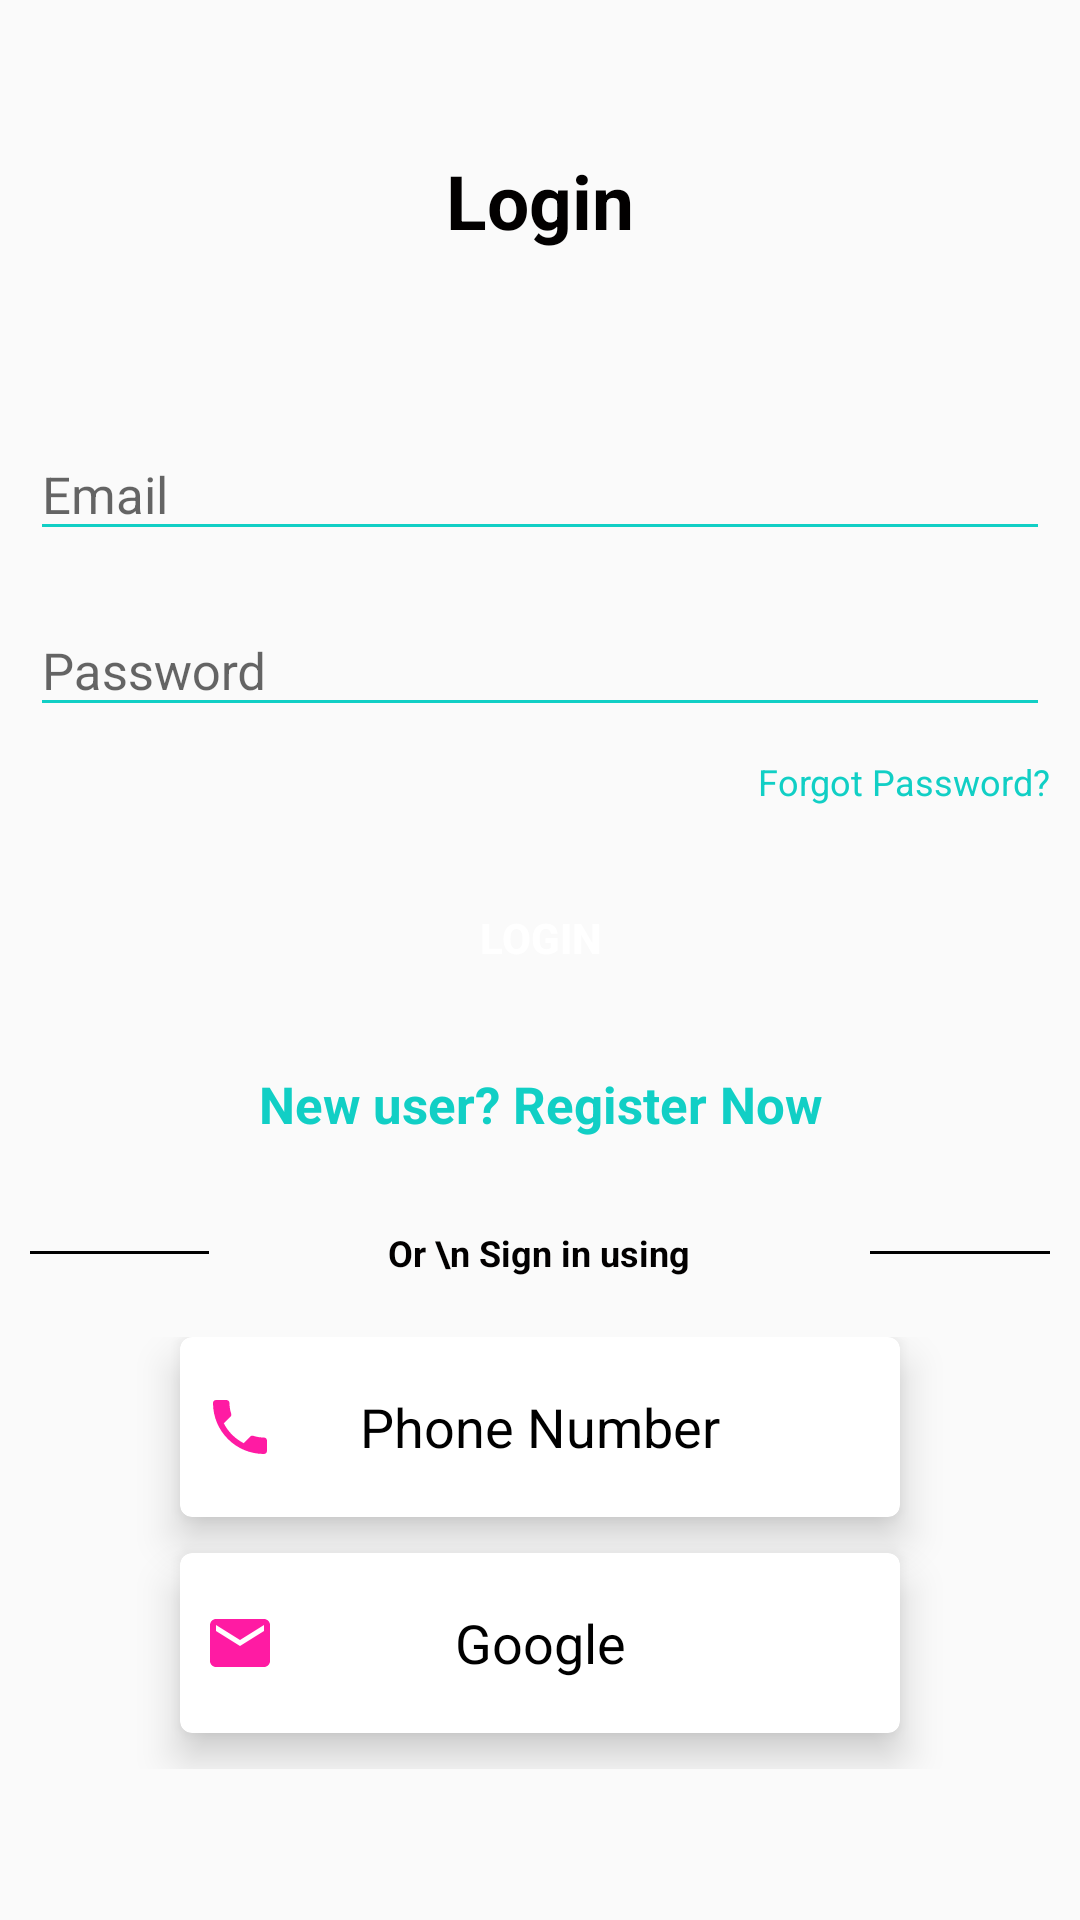

Produce the Android XML layout that renders to this screen, including the resource entries it uses.
<!-- AndroidManifest.xml: application theme AppTheme.ImageClassification -->
<!-- res/layout/activity_login.xml -->
<?xml version="1.0" encoding="utf-8"?>
<RelativeLayout
    xmlns:android="http://schemas.android.com/apk/res/android"
    xmlns:app="http://schemas.android.com/apk/res-auto"
    xmlns:tools="http://schemas.android.com/tools"
    android:layout_width="match_parent"
    android:layout_height="match_parent"
    tools:context=".LoginActivity"
    android:layout_gravity="center"
    android:focusableInTouchMode="true"
    android:gravity="center"
    android:orientation="vertical">
    <ScrollView
        android:layout_width="match_parent"
        android:layout_height="match_parent"
        android:layout_alignParentLeft="true"
        android:layout_alignParentTop="true"
        android:layout_centerInParent="true"
        android:paddingTop="20dp">
        <LinearLayout
            android:layout_width="match_parent"
            android:layout_marginTop="30dp"
            android:layout_marginLeft="10dp"
            android:layout_height="wrap_content"
            android:layout_marginRight="10dp"
            android:orientation="vertical"
            android:gravity="center"
            android:padding="0dp">

                <TextView
                    style="@style/viewParent.headerText.NoMode"
                    android:layout_alignParentLeft="true"
                    android:layout_centerVertical="true"
                    android:text="Login" />
            <TextView
                android:layout_width="match_parent"
                android:layout_height="wrap_content"
                android:id="@+id/txtError"
                android:text=""
                android:textSize="22sp"
                android:textColor="#F80505"/>


            <com.google.android.material.textfield.TextInputLayout
                android:id="@+id/textInputEmail"
                style="@style/parent"
                android:layout_marginTop="@dimen/loginViewsMargin">
                <EditText
                    android:textSize="17sp"
                    android:backgroundTint="@color/primaryTextColor"
                    android:id="@+id/txtEmail"
                    style="@style/modifiedEditText"
                    android:hint="Email"
                    android:inputType="textEmailAddress"
                    android:maxLines="1" />
            </com.google.android.material.textfield.TextInputLayout>
            <com.google.android.material.textfield.TextInputLayout
                android:id="@+id/textInputPassword"
                style="@style/parent"
                android:layout_marginTop="8dp">
                <EditText
                    android:textSize="17sp"
                    android:id="@+id/txtPassword"
                    style="@style/modifiedEditText"
                    android:backgroundTint="@color/primaryTextColor"
                    android:hint="Password"
                    android:inputType="textPassword"
                    android:maxLines="1" />
            </com.google.android.material.textfield.TextInputLayout>
            <TextView
                android:id="@+id/txtforgotpassword"
                style="@style/viewParent"
                android:layout_gravity="end"
                android:layout_marginTop="10dp"
                android:text="Forgot Password?"
                android:textColor="@color/primaryTextColor"
                android:textSize="@dimen/newsMoreTextSize" />
            <Button
                android:id="@+id/btnLogin"
                android:layout_height="wrap_content"
                android:layout_width="match_parent"
                style="@style/loginButton"
                android:layout_gravity="center_horizontal"
                android:layout_marginTop="@dimen/loginViewsMargin"
                android:text="Login"
                android:background="@drawable/button_background_blue"/>

            <TextView
                android:id="@+id/txtSignupLink"
                style="@style/parent"
                android:layout_marginTop="@dimen/loginViewsMargin"
                android:layout_gravity="center_horizontal"
                android:text="New user? Register Now"
                android:textAlignment="center"
                android:gravity="center"
                android:textColor="@color/themeColor"
                android:textSize="17sp"
                android:textStyle="bold" />
            <LinearLayout
                android:layout_width="match_parent"
                android:layout_height="wrap_content"
                android:layout_marginTop="30dp"
                android:gravity="center"
                android:weightSum="12">
                <View
                    android:layout_width="0dp"
                    android:layout_height="1dp"
                    android:layout_weight="3"
                    android:background="@color/colorPrimaryDark" />
                <TextView
                    style="@style/viewParent.headerText.NoMode"
                    android:layout_width="wrap_content"
                    android:layout_height="wrap_content"
                    android:layout_weight="6"
                    android:layout_gravity="center_horizontal"
                    android:gravity="center"
                    android:text="Or \n Sign in using"
                    android:textAlignment="center"
                    android:textSize="12sp" />
                <View
                    android:layout_width="0dp"
                    android:layout_height="1dp"
                    android:layout_weight="3"
                    android:background="@color/colorPrimaryDark" />
            </LinearLayout>
            <LinearLayout
                android:layout_width="match_parent"
                android:layout_height="wrap_content"
                android:layout_marginTop="20dp"
                android:gravity="center"
                android:orientation="vertical">
                <androidx.cardview.widget.CardView
                    android:id="@+id/card_phone"
                    android:layout_marginBottom="12dp"
                    android:layout_marginLeft="50dp"
                    android:layout_marginRight="50dp"
                    app:cardCornerRadius="4dp"
                    app:cardElevation="8dp"
                    app:cardBackgroundColor="#ffffff"
                    android:layout_width="match_parent"
                    android:layout_height="60dp">
                    <TextView
                        android:textColor="#000000"
                        android:textAlignment="center"
                        android:layout_gravity="center|start"
                        android:textSize="18sp"
                        android:gravity="center"
                        android:text="Phone Number"
                        android:layout_width="match_parent"
                        android:layout_height="wrap_content"/>
                    <ImageView
                        android:layout_marginLeft="8dp"
                        android:id="@+id/driver_button"
                        android:paddingRight="8dp"
                        android:layout_gravity="center|start"
                        android:src="@drawable/ic_phone"
                        android:layout_width="wrap_content"
                        android:layout_height="wrap_content"/>
                </androidx.cardview.widget.CardView>

                <androidx.cardview.widget.CardView
                    android:id="@+id/card_email_"
                    android:layout_marginBottom="12dp"
                    android:layout_marginLeft="50dp"
                    android:layout_marginRight="50dp"
                    app:cardCornerRadius="4dp"
                    app:cardElevation="8dp"
                    app:cardBackgroundColor="#ffffff"
                    android:layout_width="match_parent"
                    android:layout_height="60dp">
                    <TextView
                        android:textColor="#000000"
                        android:textAlignment="center"
                        android:layout_gravity="center|start"
                        android:textSize="18sp"
                        android:gravity="center"
                        android:text="Google"
                        android:layout_width="match_parent"
                        android:layout_height="wrap_content"/>
                    <ImageView
                        android:layout_marginLeft="8dp"
                        android:paddingRight="8dp"
                        android:layout_gravity="center|start"
                        android:src="@drawable/ic_email"
                        android:layout_width="wrap_content"
                        android:layout_height="wrap_content"/>
                </androidx.cardview.widget.CardView>
            </LinearLayout>
        </LinearLayout>
    </ScrollView>

</RelativeLayout>
<!-- resources referenced by this layout -->
<resources>
  <color name="colorPrimaryDark">#000</color>
  <color name="primaryTextColor">#11CFC5</color>
  <color name="themeColor">#11CFC5</color>
  <dimen name="loginViewsMargin">20dp</dimen>
  <dimen name="newsMoreTextSize">12sp</dimen>
  <!-- drawable ic_email (drawable) -->
  <vector android:height="24dp" android:tint="#FF1BA3"
      android:viewportHeight="24" android:viewportWidth="24"
      android:width="24dp" xmlns:android="http://schemas.android.com/apk/res/android">
      <path android:fillColor="@android:color/white" android:pathData="M20,4L4,4c-1.1,0 -1.99,0.9 -1.99,2L2,18c0,1.1 0.9,2 2,2h16c1.1,0 2,-0.9 2,-2L22,6c0,-1.1 -0.9,-2 -2,-2zM20,8l-8,5 -8,-5L4,6l8,5 8,-5v2z"/>
  </vector>
  <!-- drawable ic_phone (drawable) -->
  <vector android:height="24dp" android:tint="#FF1BA3"
      android:viewportHeight="24" android:viewportWidth="24"
      android:width="24dp" xmlns:android="http://schemas.android.com/apk/res/android">
      <path android:fillColor="@android:color/white" android:pathData="M6.62,10.79c1.44,2.83 3.76,5.14 6.59,6.59l2.2,-2.2c0.27,-0.27 0.67,-0.36 1.02,-0.24 1.12,0.37 2.33,0.57 3.57,0.57 0.55,0 1,0.45 1,1V20c0,0.55 -0.45,1 -1,1 -9.39,0 -17,-7.61 -17,-17 0,-0.55 0.45,-1 1,-1h3.5c0.55,0 1,0.45 1,1 0,1.25 0.2,2.45 0.57,3.57 0.11,0.35 0.03,0.74 -0.25,1.02l-2.2,2.2z"/>
  </vector>
  <style name="loginButton" parent="viewParent">
          <item name="android:textColor">@color/whiteTextColor</item>
          <item name="android:textStyle">bold</item>
      </style>
  <style name="modifiedEditText" parent="parent">
          <item name="android:textSize">@dimen/newsMoreTextSize</item>
      </style>
  <style name="parent">
          <item name="android:layout_width">match_parent</item>
          <item name="android:layout_height">wrap_content</item>
      </style>
  <style name="viewParent">
          <item name="android:layout_width">wrap_content</item>
          <item name="android:layout_height">wrap_content</item>
      </style>
  <style name="viewParent.headerText.NoMode">
          <item name="android:textColor">@color/darkTextColor</item>
      </style>
  <style name="AppTheme.ImageClassification" parent="Theme.AppCompat.Light.NoActionBar">
          
          <item name="colorPrimary">@color/tfe_color_primary</item>
          <item name="colorPrimaryDark">@color/tfe_color_primary_dark</item>
          <item name="colorAccent">@color/tfe_color_accent</item>
      </style>
  <color name="whiteTextColor">#fff</color>
  <color name="darkTextColor">#020000</color>
  <color name="tfe_color_primary">#ffa800</color>
  <color name="tfe_color_primary_dark">#ff6f00</color>
  <color name="tfe_color_accent">#425066</color>
</resources>
